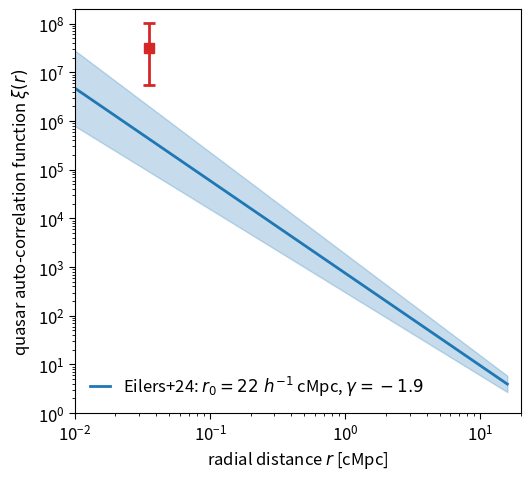

This figure's Python source:
"""
Plot wp(rp) for a power-law xi(r) = (r/r0)^gamma with a Monte Carlo band
varying r0 within its uncertainty range (Eilers+24).
"""

import numpy as np
from scipy.integrate import quad
import matplotlib
import matplotlib.pyplot as plt

# --- Plot style (matching project conventions) ---
matplotlib.rcParams.update({
    "font.size": 13.0,
    "font.family": "sans-serif",
    "axes.titlesize": 12.,
    "axes.labelsize": 12.,
    "xtick.labelsize": 12.,
    "ytick.labelsize": 12.,
    "xtick.major.size": 4.0,
    "ytick.major.size": 4.0,
    "xtick.minor.size": 2.,
    "ytick.minor.size": 2.,
    "legend.fontsize": 12.0,
    "legend.frameon": False,
    "savefig.dpi": 150,
})

# --- Plot switches ---
PLOT_WP = False
PLOT_XI = True

# --- Power-law parameters ---
h = 0.674            # Hubble constant [100 km/s/Mpc]
gamma = -1.9         # slope (negative convention: xi = (r/r0)^gamma)
gamma_up = -1.7      # upper bound of gamma
gamma_lo = -2.1      # lower bound of gamma

r0 = 22.0 / h       # correlation length [cMpc]
r0_up = 25.0 / h    # upper bound of r0 [cMpc]
r0_lo = 19.0 / h    # lower bound of r0 [cMpc]
pimax = 2         # maximum line-of-sight integration distance [cMpc]

# # From Eilers+24
# r0QQ=22.0-2.9+3.0 cMpc h^-1
# gamma_QQ = 1.9 +/- 0.2

# Radial bins
rp = np.logspace(-2, 1.2, 200)  # cMpc


def xi_powerlaw(r, r0, gamma):
    """Power-law 3D correlation function."""
    return (r / r0) ** gamma


def wp_numerical(rp_val, r0, gamma, pimax):
    """wp(rp) = 2 * int_0^pimax xi(sqrt(rp^2 + pi^2)) d(pi)."""
    integrand = lambda pi: xi_powerlaw(np.sqrt(rp_val**2 + pi**2), r0, gamma)
    result, _ = quad(integrand, 0, pimax)
    return 2 * result


# Single quasar pair measurement
n_qso = 1e-8            # quasar number density [cMpc^-3]
r_cyl = 5*7.08/1000     # cylinder radius [cMpc]
n_fields = 200          # number of survey fields
A_cyl = np.pi * r_cyl**2  # cylinder cross-section [cMpc^2]
wp_single_pair = 1.0 / (n_fields * n_qso * A_cyl)

# Gehrels (1986) 1-sigma Poisson bounds for N=1
N_obs = 1
S = 1  # 1-sigma
lambda_up = (N_obs + 1) * (1 - 1/(9*(N_obs + 1)) + S/(3*np.sqrt(N_obs + 1)))**3
lambda_lo = N_obs * (1 - 1/(9*N_obs) - S/(3*np.sqrt(N_obs)))**3
wp_pair_up = lambda_up * wp_single_pair / N_obs
wp_pair_lo = lambda_lo * wp_single_pair / N_obs

print(f"pi_max = {pimax} cMpc")
print(f"A_cyl = {A_cyl:.6f} cMpc^2")
print(f"wp(single pair) = {wp_single_pair:.1f} cMpc")
print(f"Gehrels 1-sigma: [{lambda_lo:.3f}, {lambda_up:.3f}]")

# --- Monte Carlo samples ---
n_mc = 500
rng = np.random.default_rng(42)
gamma_samples = rng.uniform(gamma_lo, gamma_up, size=n_mc)
r0_samples = rng.uniform(r0_lo, r0_up, size=n_mc)

# --- wp plot ---
if PLOT_WP:
    wp = np.array([wp_numerical(r, r0, gamma, pimax) for r in rp])

    wp_min = np.full_like(rp, np.inf)
    wp_max = np.full_like(rp, -np.inf)
    for i in range(n_mc):
        wp_i = np.array([wp_numerical(r, r0_samples[i], gamma_samples[i], pimax) for r in rp])
        wp_min = np.minimum(wp_min, wp_i)
        wp_max = np.maximum(wp_max, wp_i)

    fig, ax = plt.subplots(figsize=(7, 5))
    ax.fill_between(rp, wp_min, wp_max, alpha=0.25, color="C0",
                    label=rf"$r_0 \in [{r0_lo*h:.0f},\,{r0_up*h:.0f}]\ h^{{-1}}$ cMpc, "
                          rf"$\gamma \in [{gamma_lo},\,{gamma_up}]$")
    ax.loglog(rp, wp, color="C0", lw=2,
              label=rf"$r_0 = {r0*h:.0f}$ cMpc, $\gamma = {gamma}$")
    ax.errorbar(r_cyl, wp_single_pair,
                yerr=[[wp_single_pair - wp_pair_lo], [wp_pair_up - wp_single_pair]],
                fmt="*", color="C3", ms=7, zorder=5, capsize=3, label="single pair")
    ax.set_xlabel(r"$r_p$ [cMpc]")
    ax.set_ylabel(r"$w_p(r_p)$ [cMpc]")
    ax.set_title(rf"Power-law $w_p$  ($\pi_{{\max}} = {pimax:.0f}$ cMpc)")
    ax.legend()
    fig.tight_layout()
    fig.savefig("powerlaw_xi_wp.pdf", bbox_inches="tight")
    plt.show()
    print("Saved powerlaw_xi_wp.pdf")

# --- xi plot ---
if PLOT_XI:
    xi_fid = xi_powerlaw(rp, r0, gamma)
    xi_single_pair = wp_single_pair / (2 * pimax)
    xi_pair_up = wp_pair_up / (2 * pimax)
    xi_pair_lo = wp_pair_lo / (2 * pimax)

    xi_min = np.full_like(rp, np.inf)
    xi_max = np.full_like(rp, -np.inf)
    for i in range(n_mc):
        xi_i = xi_powerlaw(rp, r0_samples[i], gamma_samples[i])
        xi_min = np.minimum(xi_min, xi_i)
        xi_max = np.maximum(xi_max, xi_i)

    fig2, ax2 = plt.subplots(figsize=(5.5, 5))
    ax2.fill_between(rp, xi_min, xi_max, alpha=0.25, color="C0")
    ax2.loglog(rp, xi_fid, color="C0", lw=2,
               label=rf"Eilers+24: $r_{{0}} = {r0*h:.0f}\ h^{{-1}}$ cMpc, $\gamma = {gamma}$")
    ax2.errorbar(r_cyl, xi_single_pair,
                 yerr=[[xi_single_pair - xi_pair_lo], [xi_pair_up - xi_single_pair]],
                 fmt="s", color="C3", ms=7, zorder=5, capsize=4, elinewidth=2, capthick=2)
    ax2.set_xlabel(r"radial distance $r$ [cMpc]")
    ax2.set_ylabel(r"quasar auto-correlation function $\xi(r)$")
    ax2.set_xlim(1e-2, 20)
    ax2.set_ylim(1e0, 2e8)
    ax2.legend(loc="lower left", handlelength=1.2)
    fig2.tight_layout()
    fig2.savefig("powerlaw_xi.pdf", bbox_inches="tight")
    plt.show()
    print("Saved powerlaw_xi.pdf")
